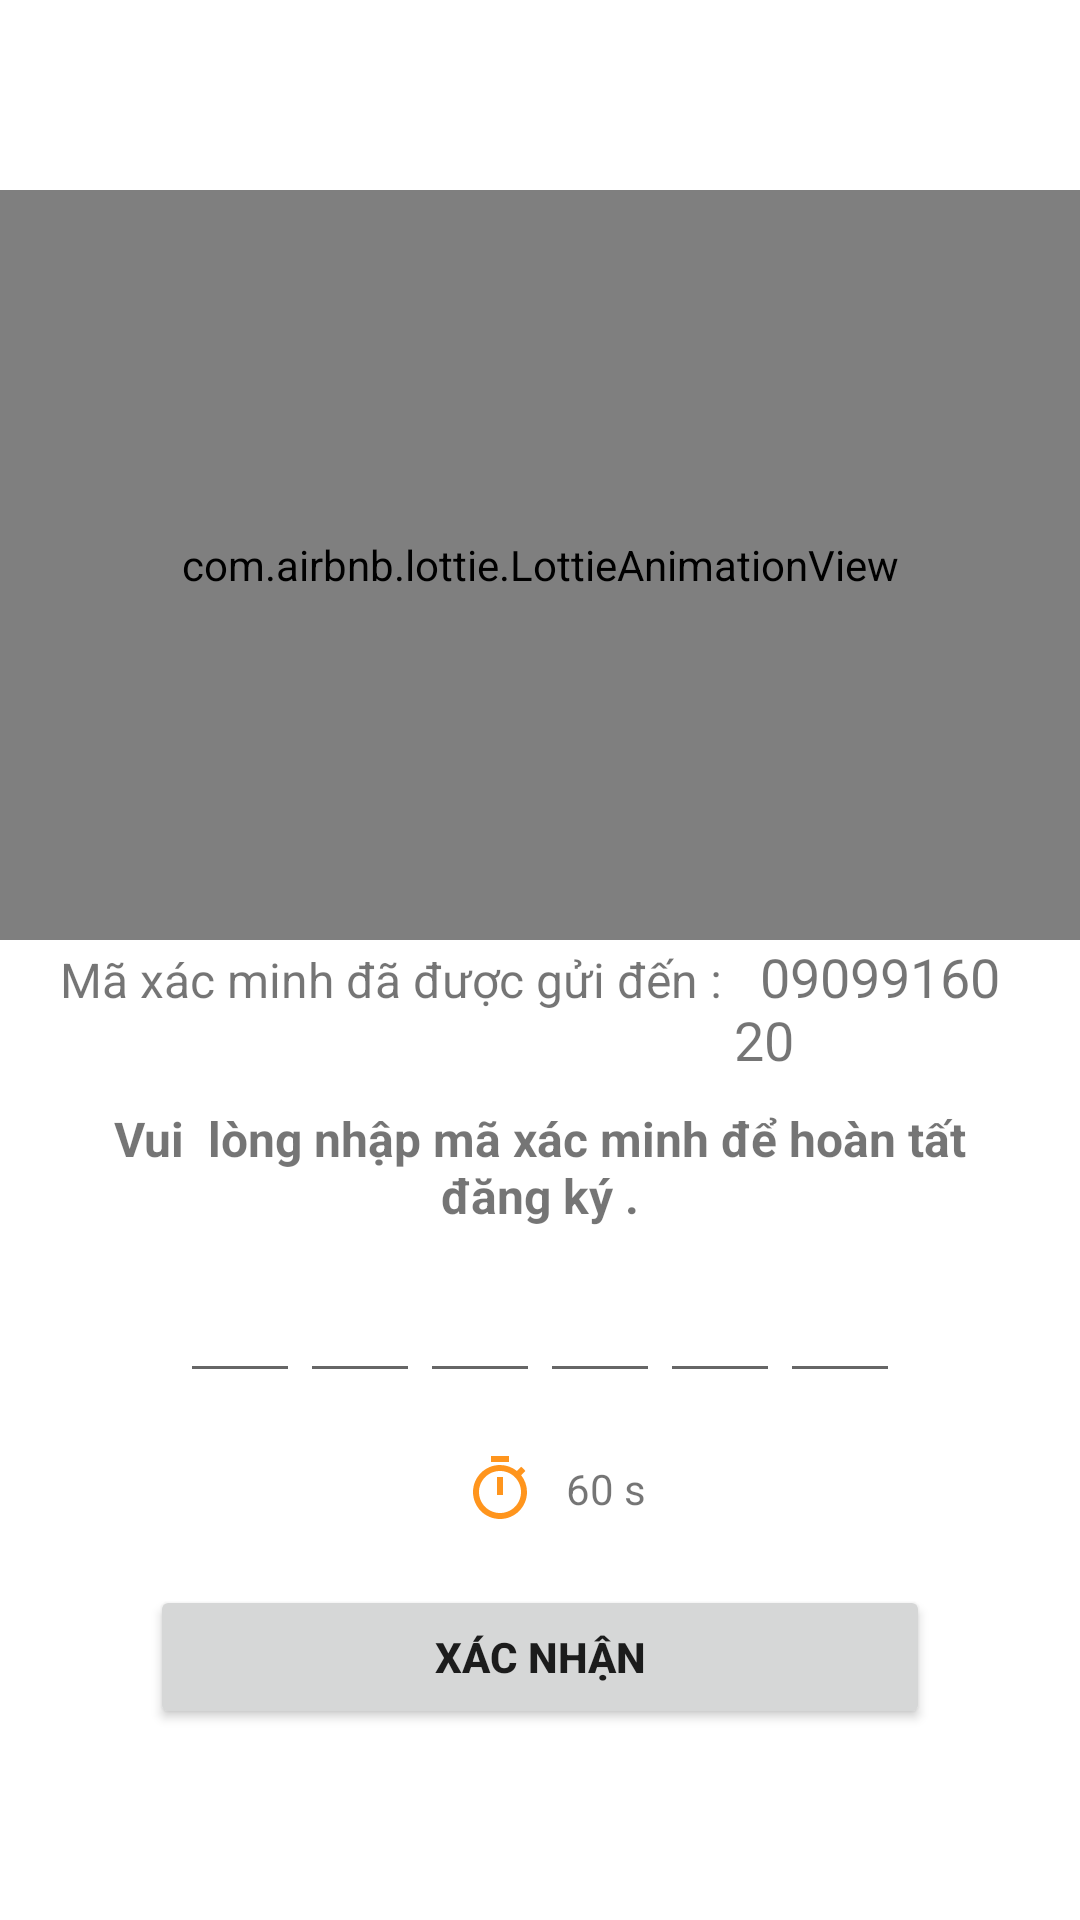

Layout XML and referenced resources for this Android screen:
<!-- AndroidManifest.xml: application theme Theme.MyApplication -->
<!-- res/layout/activity_otp_verify.xml -->
<?xml version="1.0" encoding="utf-8"?>
<LinearLayout xmlns:android="http://schemas.android.com/apk/res/android"
    xmlns:app="http://schemas.android.com/apk/res-auto"
    xmlns:tools="http://schemas.android.com/tools"
    android:layout_width="match_parent"
    android:layout_height="match_parent"
    android:orientation="vertical"
    android:gravity="center"
    android:background="#FFFFFF"
    tools:context=".Activities.OtpVerifyActivity">
    <com.airbnb.lottie.LottieAnimationView
        android:layout_width="match_parent"
        android:layout_height="250dp"
        app:lottie_rawRes="@raw/otp"
        app:lottie_autoPlay="true"
        app:lottie_loop="true"
        />
    <LinearLayout
        android:layout_marginHorizontal="20dp"
        android:layout_width="wrap_content"
        android:layout_height="wrap_content"
        android:orientation="horizontal">
        <TextView
            android:textSize="16dp"
            android:layout_width="match_parent"
            android:layout_height="wrap_content"
            android:text="Mã xác minh đã được gửi đến : "
            />
        <TextView
            android:id="@+id/tvPhoneNumber"
            android:textSize="18dp"
            android:layout_width="match_parent"
            android:layout_height="wrap_content"
            android:text="  0909916020 "
            />
    </LinearLayout>

    <TextView
        android:gravity="center"
        android:layout_marginVertical="10dp"
        android:textSize="16dp"
        android:textStyle="bold"
        android:layout_marginHorizontal="20dp"
        android:layout_width="match_parent"
        android:layout_height="wrap_content"
        android:text="Vui  lòng nhập mã xác minh để hoàn tất đăng ký ."
        />
    <LinearLayout
        android:layout_width="match_parent"
        android:layout_height="wrap_content"
        android:gravity="center">
        <EditText
            android:id="@+id/edtOTP1"
            android:layout_width="40dp"
            android:layout_height="45dp"
            android:imeOptions="actionNext"
            android:importantForAutofill="no"
            android:inputType="number"
            android:maxLength="1"
            android:padding="10dp"
            android:textStyle="bold"
            tools:ignore="LabelFor"
            />

        <EditText
            android:id="@+id/edtOTP2"
            android:layout_width="40dp"
            android:layout_height="45dp"
            android:imeOptions="actionNext"
            android:importantForAutofill="no"
            android:inputType="number"
            android:maxLength="1"
            android:padding="10dp"
            android:textStyle="bold"
            tools:ignore="LabelFor"
            />

        <EditText
            android:id="@+id/edtOTP3"
            android:layout_width="40dp"
            android:layout_height="45dp"
            android:imeOptions="actionNext"
            android:importantForAutofill="no"
            android:inputType="number"
            android:maxLength="1"
            android:padding="10dp"
            android:textStyle="bold"
            tools:ignore="LabelFor"
            />

        <EditText
            android:id="@+id/edtOTP4"
            android:layout_width="40dp"
            android:layout_height="45dp"
            android:imeOptions="actionNext"
            android:importantForAutofill="no"
            android:inputType="number"
            android:maxLength="1"
            android:padding="10dp"
            android:textStyle="bold"
            tools:ignore="LabelFor"
            />

        <EditText
            android:id="@+id/edtOTP5"
            android:layout_width="40dp"
            android:layout_height="45dp"
            android:imeOptions="actionNext"
            android:importantForAutofill="no"
            android:inputType="number"
            android:maxLength="1"
            android:padding="10dp"
            android:textStyle="bold"
            tools:ignore="LabelFor"
            />

        <EditText
            android:id="@+id/edtOTP6"
            android:layout_width="40dp"
            android:layout_height="45dp"
            android:imeOptions="actionDone"
            android:importantForAutofill="no"
            android:inputType="number"
            android:maxLength="1"
            android:padding="10dp"
            android:textStyle="bold"
            tools:ignore="LabelFor"
            />
    </LinearLayout>
    <LinearLayout
        android:layout_marginTop="20dp"
        android:gravity="center"
        android:orientation="horizontal"
        android:layout_width="match_parent"
        android:layout_height="wrap_content">
        <ImageView
            android:id="@+id/imgTimer"
            android:layout_marginHorizontal="10dp"
            android:layout_width="wrap_content"
            android:layout_height="wrap_content"
            android:src="@drawable/ic_baseline_timer_24"
            />
        <TextView
            android:gravity="center_vertical"
            android:id="@+id/tvCountDown"
            android:layout_width="wrap_content"
            android:layout_height="match_parent"
            android:text="60 s"
            />
        <TextView
            android:layout_gravity="center_vertical"
            android:id="@+id/tvResendOtp"
            android:visibility="gone"
            android:layout_width="wrap_content"
            android:layout_height="match_parent"
            android:text=" Gửi lại"
            android:textColor="#FF5722"
            android:textStyle="bold"
            />
    </LinearLayout>
    <Button
        android:id="@+id/btnVerifiy"
        android:layout_marginTop="20dp"
        android:layout_marginHorizontal="50dp"
        android:layout_width="match_parent"
        android:layout_height="wrap_content"
        android:text="Xác nhận"
        android:textStyle="bold"

        />
</LinearLayout>
<!-- resources referenced by this layout -->
<resources>
  <!-- drawable ic_baseline_timer_24 (drawable) -->
  <vector android:alpha="0.91" android:height="24dp"
      android:tint="#FF8A06" android:viewportHeight="24"
      android:viewportWidth="24" android:width="24dp" xmlns:android="http://schemas.android.com/apk/res/android">
      <path android:fillColor="@android:color/white" android:pathData="M15,1L9,1v2h6L15,1zM11,14h2L13,8h-2v6zM19.03,7.39l1.42,-1.42c-0.43,-0.51 -0.9,-0.99 -1.41,-1.41l-1.42,1.42C16.07,4.74 14.12,4 12,4c-4.97,0 -9,4.03 -9,9s4.02,9 9,9 9,-4.03 9,-9c0,-2.12 -0.74,-4.07 -1.97,-5.61zM12,20c-3.87,0 -7,-3.13 -7,-7s3.13,-7 7,-7 7,3.13 7,7 -3.13,7 -7,7z"/>
  </vector>
  <style name="Theme.MyApplication" parent="Theme.MaterialComponents.DayNight.NoActionBar">
          
          <item name="colorPrimary">@color/color_selected_bottom_sheet_dialog</item>
          <item name="colorPrimaryVariant">@color/purple_700</item>
          <item name="colorOnPrimary">@color/white</item>
          
          <item name="colorSecondary">@color/teal_200</item>
          <item name="colorSecondaryVariant">@color/teal_700</item>
          <item name="colorOnSecondary">@color/black</item>
          
          <item name="android:statusBarColor" tools:targetApi="l">@color/color_selected_bottom_sheet_dialog</item>
          
      </style>
  <color name="color_selected_bottom_sheet_dialog">#FFA113</color>
  <color name="purple_700">#FF3700B3</color>
  <color name="white">#FFFFFFFF</color>
  <color name="teal_200">#FF03DAC5</color>
  <color name="teal_700">#FF018786</color>
  <color name="black">#FF000000</color>
</resources>
